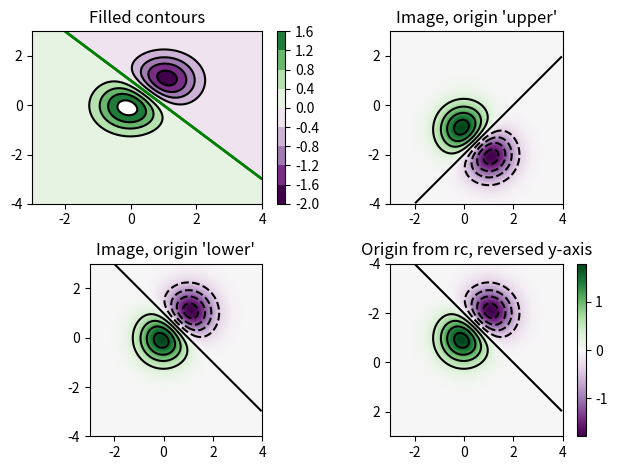

The matplotlib source for this figure:
# -*- coding: utf-8 -*-
"""
Created on Wed May 23 14:16:52 2018

@author: Guanglin Kuang
"""

import matplotlib.pyplot as plt
import numpy as np
from matplotlib import cm

# Default delta is large because that makes it fast, and it illustrates
# the correct registration between image and contours.
delta = 0.05

extent = (-3, 4, -4, 3)

x = np.arange(-3.0, 4.001, delta)
y = np.arange(-4.0, 3.001, delta)
X, Y = np.meshgrid(x, y)
Z1 = np.exp(-X**2 - Y**2)
Z2 = np.exp(-(X - 1)**2 - (Y - 1)**2)
Z = (Z1 - Z2) * 2

# Boost the upper limit to avoid truncation errors.
levels = np.arange(-2.0, 1.601, 0.4)

norm = cm.colors.Normalize(vmax=abs(Z).max(), vmin=-abs(Z).max())
cmap = cm.PRGn

fig = plt.figure()
fig.subplots_adjust(hspace=0.3)


plt.subplot(2, 2, 1)

cset1 = plt.contourf(X, Y, Z, levels,
                     cmap=cm.get_cmap(cmap, len(levels) - 1), norm=norm)
# It is not necessary, but for the colormap, we need only the
# number of levels minus 1.  To avoid discretization error, use
# either this number or a large number such as the default (256).

# If we want lines as well as filled regions, we need to call
# contour separately; don't try to change the edgecolor or edgewidth
# of the polygons in the collections returned by contourf.
# Use levels output from previous call to guarantee they are the same.

cset2 = plt.contour(X, Y, Z, cset1.levels, colors='k')

# We don't really need dashed contour lines to indicate negative
# regions, so let's turn them off.

for c in cset2.collections:
    c.set_linestyle('solid')

# It is easier here to make a separate call to contour than
# to set up an array of colors and linewidths.
# We are making a thick green line as a zero contour.
# Specify the zero level as a tuple with only 0 in it.

cset3 = plt.contour(X, Y, Z, (0,), colors='g', linewidths=2)
plt.title('Filled contours')
plt.colorbar(cset1)


plt.subplot(2, 2, 2)

plt.imshow(Z, extent=extent, cmap=cmap, norm=norm)
v = plt.axis()
plt.contour(Z, levels, colors='k', origin='upper', extent=extent)
plt.axis(v)
plt.title("Image, origin 'upper'")

plt.subplot(2, 2, 3)

plt.imshow(Z, origin='lower', extent=extent, cmap=cmap, norm=norm)
v = plt.axis()
plt.contour(Z, levels, colors='k', origin='lower', extent=extent)
plt.axis(v)
plt.title("Image, origin 'lower'")

plt.subplot(2, 2, 4)

# We will use the interpolation "nearest" here to show the actual
# image pixels.
# Note that the contour lines don't extend to the edge of the box.
# This is intentional. The Z values are defined at the center of each
# image pixel (each color block on the following subplot), so the
# domain that is contoured does not extend beyond these pixel centers.
im = plt.imshow(Z, interpolation='nearest', extent=extent,
                cmap=cmap, norm=norm)
v = plt.axis()
plt.contour(Z, levels, colors='k', origin='image', extent=extent)
plt.axis(v)
ylim = plt.get(plt.gca(), 'ylim')
plt.setp(plt.gca(), ylim=ylim[::-1])
plt.title("Origin from rc, reversed y-axis")
plt.colorbar(im)

plt.tight_layout()
plt.show()